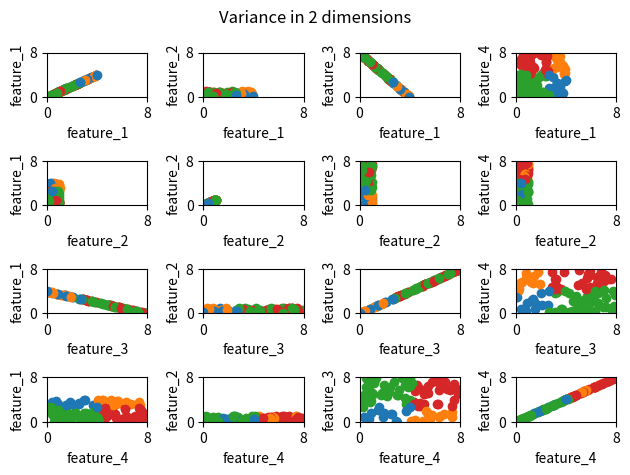
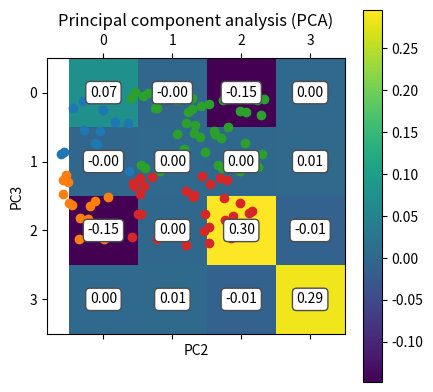

The matplotlib source for these figures, in order:
import numpy as np
import matplotlib.pyplot as plt


COLORS = [
    "tab:blue",
    "tab:orange",
    "tab:green",
    "tab:red",
]


def subplot(data, max_lim, x_plots, y_plots, plot_i, ground_truth):
    plt.subplot(y_plots, x_plots, plot_i)
    for i in range(len(data["data_1"])):
        plt.scatter(data["data_1"][i], data["data_2"][i], c=COLORS[ground_truth[i]])
    plt.xlabel(data["x_label"])
    plt.ylabel(data["y_label"])
    plt.xlim((0, max_lim))
    plt.ylim((0, max_lim))
    plt.xticks([0, max_lim])
    plt.yticks([0, max_lim])


def calculate_class(sample):
    x_class = np.array([0.00713349, 0.00706428, -0.00713349, 0.36180077])
    y_class = np.array([-0.14589178, 0.0015533, 0.14589178, -0.00713349])
    x = np.sum(x_class * sample)
    y = np.sum(y_class * sample)
    sample_class = 0
    if x < 1.5 and y < 0:
        sample_class = 0
    elif x > 1.5 and y < 0:
        sample_class = 1
    elif x < 1.5 and y > 0:
        sample_class = 2
    elif x > 1.5 and y > 0:
        sample_class = 3
    return sample_class


def main():
    # Data
    random_seed = 100
    np.random.seed(random_seed)
    samples = 100
    data = np.array([
        4.0 * np.random.uniform(0, 1, (samples)),
        1.0 * np.random.uniform(0, 1, (samples)),
        1.0 * np.random.uniform(0, 1, (samples)),
        8.0 * np.random.uniform(0, 1, (samples)),
    ])
    data[2] = -2.0 * (data[0] - data[0].max())
    ground_truth = []
    for i in range(samples):
        sample = data[:, i]
        ground_truth.append(calculate_class(sample))

    # Plot data with all 2 features
    covariance_matrix = np.cov(data)
    covariance_matrix /= np.sum(np.abs(covariance_matrix))
    for i in range(len(data)):
        for j in range(len(data)):
            datas = {
                "data_1": data[i],
                "data_2": data[j],
                "x_label": f"feature_{i+1}",
                "y_label": f"feature_{j+1}",
            }
            subplot(datas, 8, len(data), len(data), 1+i*len(data)+j, ground_truth)
    plt.suptitle("Variance in 2 dimensions")
    plt.tight_layout()
    plt.show()

    # Plot covariance matrix
    plt.matshow(covariance_matrix)
    plt.title("Covariance matrix")
    plt.colorbar()
    for (i, j), z in np.ndenumerate(covariance_matrix):
        plt.text(j, i, "{:0.2f}".format(z), ha="center", va="center",
            bbox=dict(boxstyle="round", facecolor="white", edgecolor="0.3"))
    plt.show()

    # Print components
    print("Principal components with highest value")
    for i in range(covariance_matrix.shape[0]):
        print(f"PC {i+1}:", np.sum(np.abs(covariance_matrix[i])))

    # Select 2 best eigen vectors
    highest_score_pc = np.argsort(np.abs(covariance_matrix).sum(axis=1))
    eigen_vector_x = covariance_matrix[highest_score_pc[-1]]
    eigen_vector_y = covariance_matrix[highest_score_pc[-2]]

    # Calculate PC samples
    pc_x_data = []
    pc_y_data = []
    for i in range(samples):
        sample_features = data[:, i]
        pc_x_data.append(np.sum(eigen_vector_x * sample_features))
        pc_y_data.append(np.sum(eigen_vector_y * sample_features))

    # Plot PC data
    for i in range(samples):
        plt.scatter(pc_x_data[i], pc_y_data[i], c=COLORS[ground_truth[i]])
    plt.title("Principal component analysis (PCA)")
    plt.xlabel(f"PC{highest_score_pc[-1]}")
    plt.ylabel(f"PC{highest_score_pc[-2]}")
    plt.show()


main()
